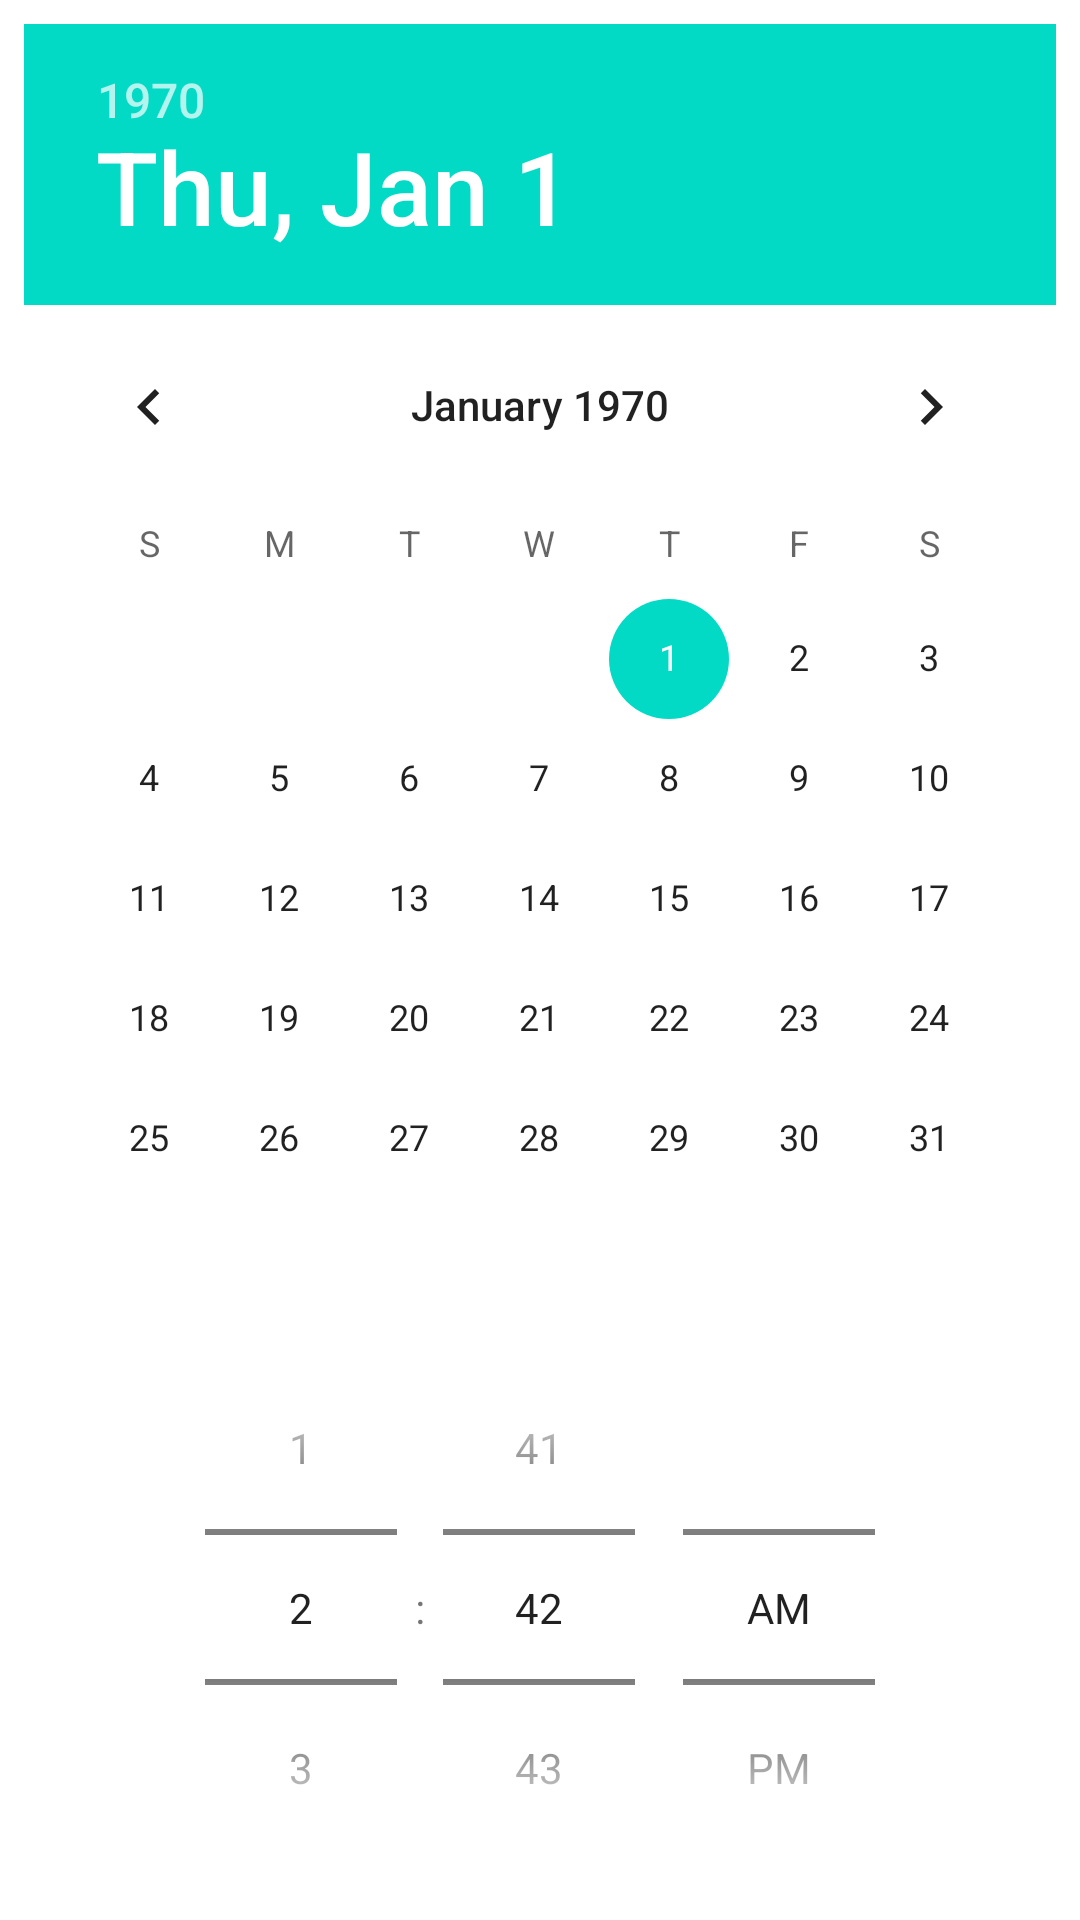

Write the Android layout XML for this screen, with the resource values it uses.
<!-- AndroidManifest.xml: application theme Theme.Notesmaster -->
<!-- res/layout/datetime_picker_new.xml -->
<?xml version="1.0" encoding="utf-8"?>
<LinearLayout xmlns:android="http://schemas.android.com/apk/res/android"
    android:orientation="vertical"
    android:layout_gravity="center_horizontal"
    android:layout_width="wrap_content"
    android:layout_height="wrap_content"
    android:padding="8dp">

    <DatePicker
        android:id="@+id/datePicker"
        android:layout_width="wrap_content"
        android:layout_height="wrap_content"
        android:layout_gravity="center_horizontal"
        android:calendarViewShown="true"
        android:datePickerMode="calendar" />

    <TimePicker
        android:id="@+id/timePicker"
        android:layout_width="wrap_content"
        android:layout_height="wrap_content"
        android:layout_gravity="center_horizontal"
        android:timePickerMode="spinner" />

</LinearLayout>
<!-- resources referenced by this layout -->
<resources>
  <style name="Theme.Notesmaster" parent="Theme.MaterialComponents.DayNight.DarkActionBar">
          
          <item name="colorPrimary">@color/purple_500</item>
          <item name="colorPrimaryVariant">@color/purple_700</item>
          <item name="colorOnPrimary">@color/white</item>
          
          <item name="colorSecondary">@color/teal_200</item>
          <item name="colorSecondaryVariant">@color/teal_700</item>
          <item name="colorOnSecondary">@color/black</item>
          
          <item name="android:statusBarColor">?attr/colorPrimaryVariant</item>
          
      </style>
  <color name="purple_500">#FF6200EE</color>
  <color name="purple_700">#FF3700B3</color>
  <color name="white">#FFFFFFFF</color>
  <color name="teal_200">#FF03DAC5</color>
  <color name="teal_700">#FF018786</color>
  <color name="black">#FF000000</color>
</resources>
